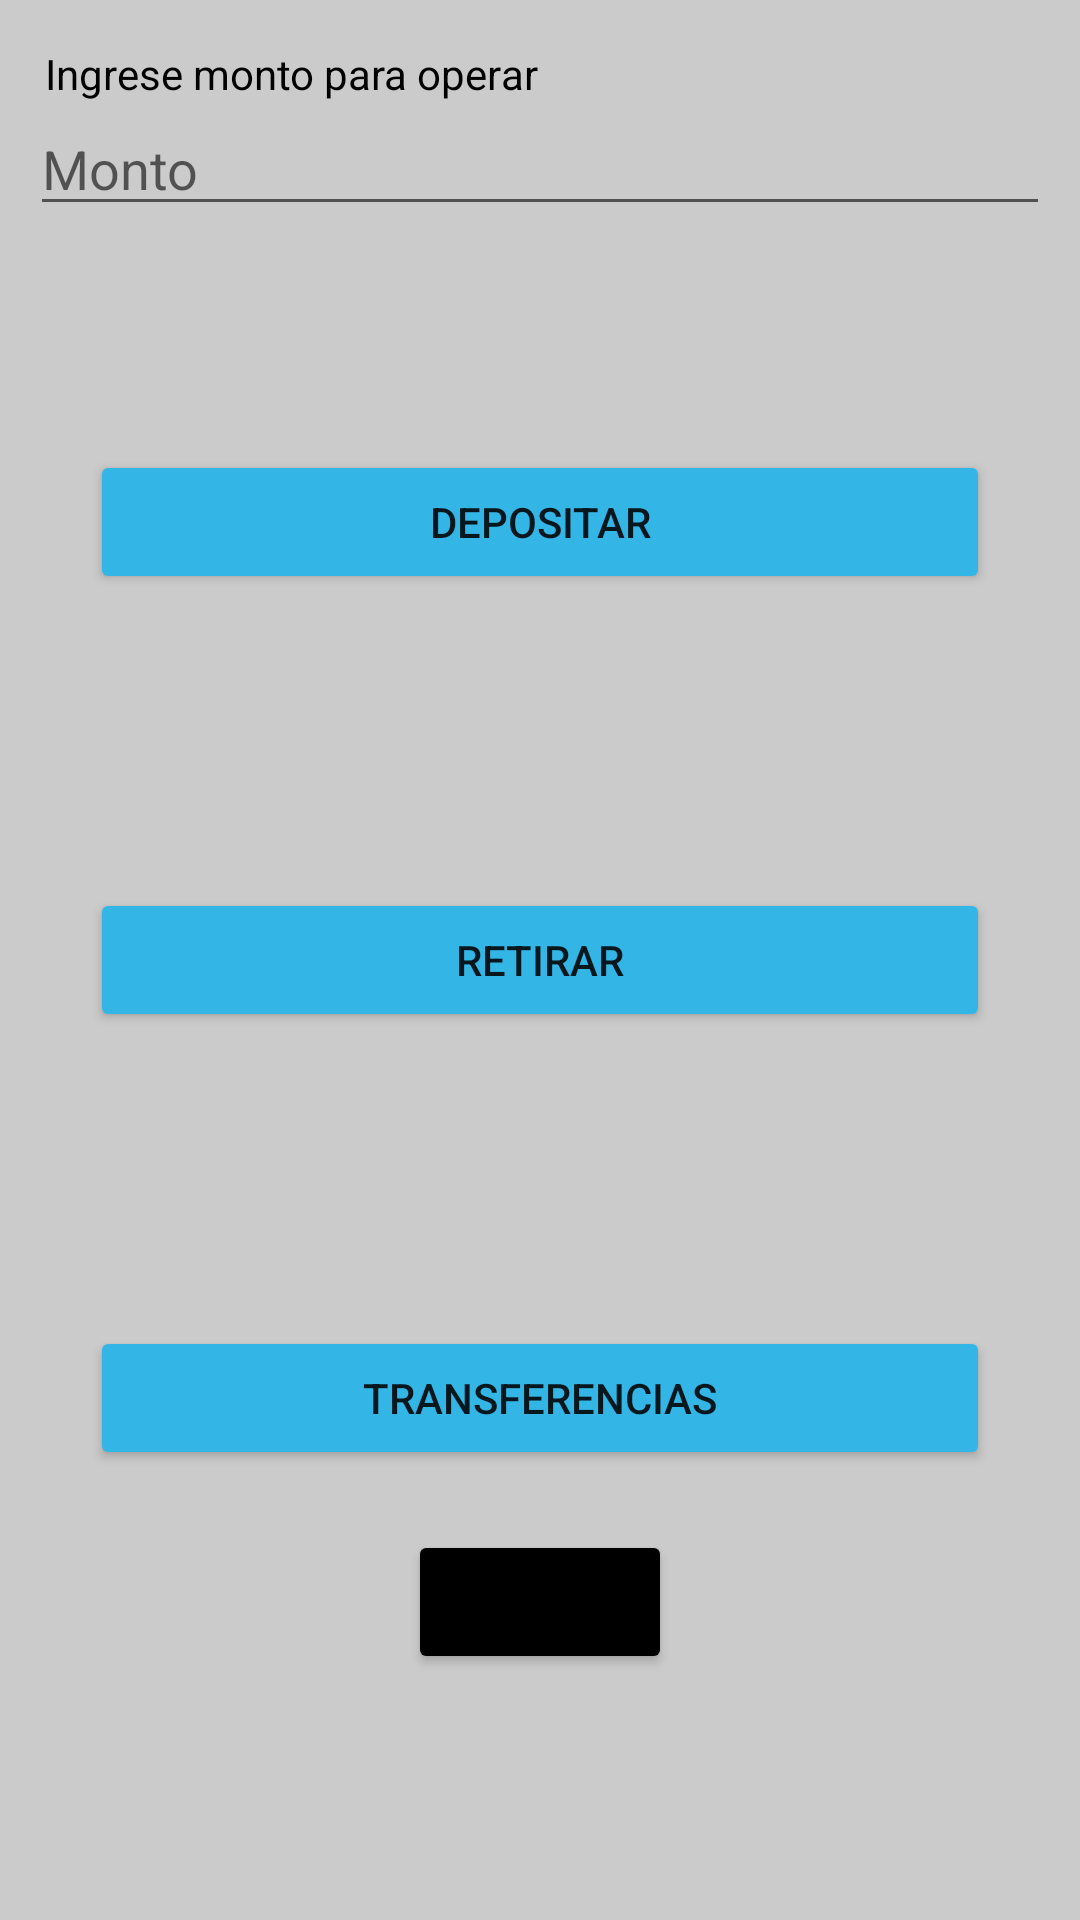

Produce the Android XML layout that renders to this screen, including the resource entries it uses.
<!-- AndroidManifest.xml: application theme Theme.VeritranCodeExercise -->
<!-- res/layout/features_fragment_layout.xml -->
<?xml version="1.0" encoding="utf-8"?>
<androidx.constraintlayout.widget.ConstraintLayout xmlns:android="http://schemas.android.com/apk/res/android"
    android:layout_width="match_parent"
    android:layout_height="match_parent"
    android:background="@color/background_gray"
    xmlns:app="http://schemas.android.com/apk/res-auto">

    <TextView
        android:id="@+id/view_amount_to_operate_label"
        android:layout_width="match_parent"
        android:layout_height="wrap_content"
        android:text="@string/write_amount_to_operate"
        android:textColor="@color/black"
        android:layout_marginStart="15dp"
        android:layout_marginEnd="15dp"
        android:layout_marginTop="15dp"
        app:layout_constraintTop_toTopOf="parent"
        app:layout_constraintStart_toStartOf="parent"/>

    <EditText
        android:id="@+id/view_amount_to_operate_edittext"
        android:layout_width="match_parent"
        android:layout_height="wrap_content"
        android:hint="@string/amount_to_operate_hint"
        android:singleLine="true"
        android:inputType="numberSigned"
        android:layout_marginStart="10dp"
        android:layout_marginEnd="10dp"
        app:layout_constraintTop_toBottomOf="@+id/view_amount_to_operate_label"
        app:layout_constraintStart_toStartOf="parent"
        app:layout_constraintEnd_toEndOf="parent"/>


    <androidx.constraintlayout.widget.ConstraintLayout
        android:layout_width="match_parent"
        android:layout_height="wrap_content"
        android:orientation="vertical"
        app:layout_constraintBottom_toBottomOf="parent"
        app:layout_constraintEnd_toEndOf="parent"
        app:layout_constraintStart_toStartOf="parent"
        app:layout_constraintTop_toTopOf="parent">

        <Button
            android:id="@+id/view_button_deposit"
            style="@style/feature_button_style"
            android:text="@string/button_deposit_text"
            app:layout_constraintBottom_toTopOf="@+id/view_button_withdrawal"
            app:layout_constraintEnd_toEndOf="parent"
            app:layout_constraintHorizontal_bias="0.5"
            app:layout_constraintStart_toStartOf="parent"
            app:layout_constraintTop_toTopOf="parent" />

        <Button
            android:id="@+id/view_button_withdrawal"
            style="@style/feature_button_style"
            android:text="@string/button_withdrawal_text"
            app:layout_constraintBottom_toTopOf="@+id/view_button_transfer"
            app:layout_constraintEnd_toEndOf="parent"
            app:layout_constraintHorizontal_bias="0.5"
            app:layout_constraintStart_toStartOf="parent"
            app:layout_constraintTop_toBottomOf="@+id/view_button_deposit" />

        <Button
            android:id="@+id/view_button_transfer"
            style="@style/feature_button_style"
            android:text="@string/button_do_transfer_text"
            app:layout_constraintBottom_toBottomOf="parent"
            app:layout_constraintEnd_toEndOf="parent"
            app:layout_constraintHorizontal_bias="0.5"
            app:layout_constraintStart_toStartOf="parent"
            app:layout_constraintTop_toBottomOf="@+id/view_button_withdrawal" />

        <Button
            android:id="@+id/view_button_exit"
            android:layout_width="wrap_content"
            android:layout_height="wrap_content"
            android:backgroundTint="@android:color/black"
            android:text="@string/exit_text"
            android:layout_marginTop="20dp"
            app:layout_constraintHorizontal_bias="0.5"
            app:layout_constraintTop_toBottomOf="@+id/view_button_transfer"
            app:layout_constraintStart_toStartOf="parent"
            app:layout_constraintEnd_toEndOf="parent"
            app:layout_constraintBottom_toBottomOf="parent"/>
    </androidx.constraintlayout.widget.ConstraintLayout>

</androidx.constraintlayout.widget.ConstraintLayout>
<!-- resources referenced by this layout -->
<resources>
  <color name="background_gray">#CCCBCB</color>
  <color name="black">#FF000000</color>
  <string name="amount_to_operate_hint">Monto</string>
  <string name="button_deposit_text">Depositar</string>
  <string name="button_do_transfer_text">transferencias</string>
  <string name="button_withdrawal_text">Retirar</string>
  <string name="exit_text">Salir</string>
  <string name="write_amount_to_operate">Ingrese monto para operar</string>
  <style name="feature_button_style">
          <item name="android:layout_width">0dp</item>
          <item name="android:layout_height">wrap_content</item>
          <item name="android:layout_margin">30dp</item>
          <item name="android:backgroundTint">@android:color/holo_blue_light</item>
      </style>
  <style name="Theme.VeritranCodeExercise" parent="Theme.MaterialComponents.DayNight.DarkActionBar">
          
          <item name="colorPrimary">@color/purple_500</item>
          <item name="colorPrimaryVariant">@color/purple_700</item>
          <item name="colorOnPrimary">@color/white</item>
          
          <item name="colorSecondary">@color/teal_200</item>
          <item name="colorSecondaryVariant">@color/teal_700</item>
          <item name="colorOnSecondary">@color/black</item>
          
          <item name="android:statusBarColor" tools:targetApi="l">?attr/colorPrimaryVariant</item>
          
      </style>
  <color name="purple_500">#FF6200EE</color>
  <color name="purple_700">#FF3700B3</color>
  <color name="white">#FFFFFFFF</color>
  <color name="teal_200">#FF03DAC5</color>
  <color name="teal_700">#FF018786</color>
</resources>
